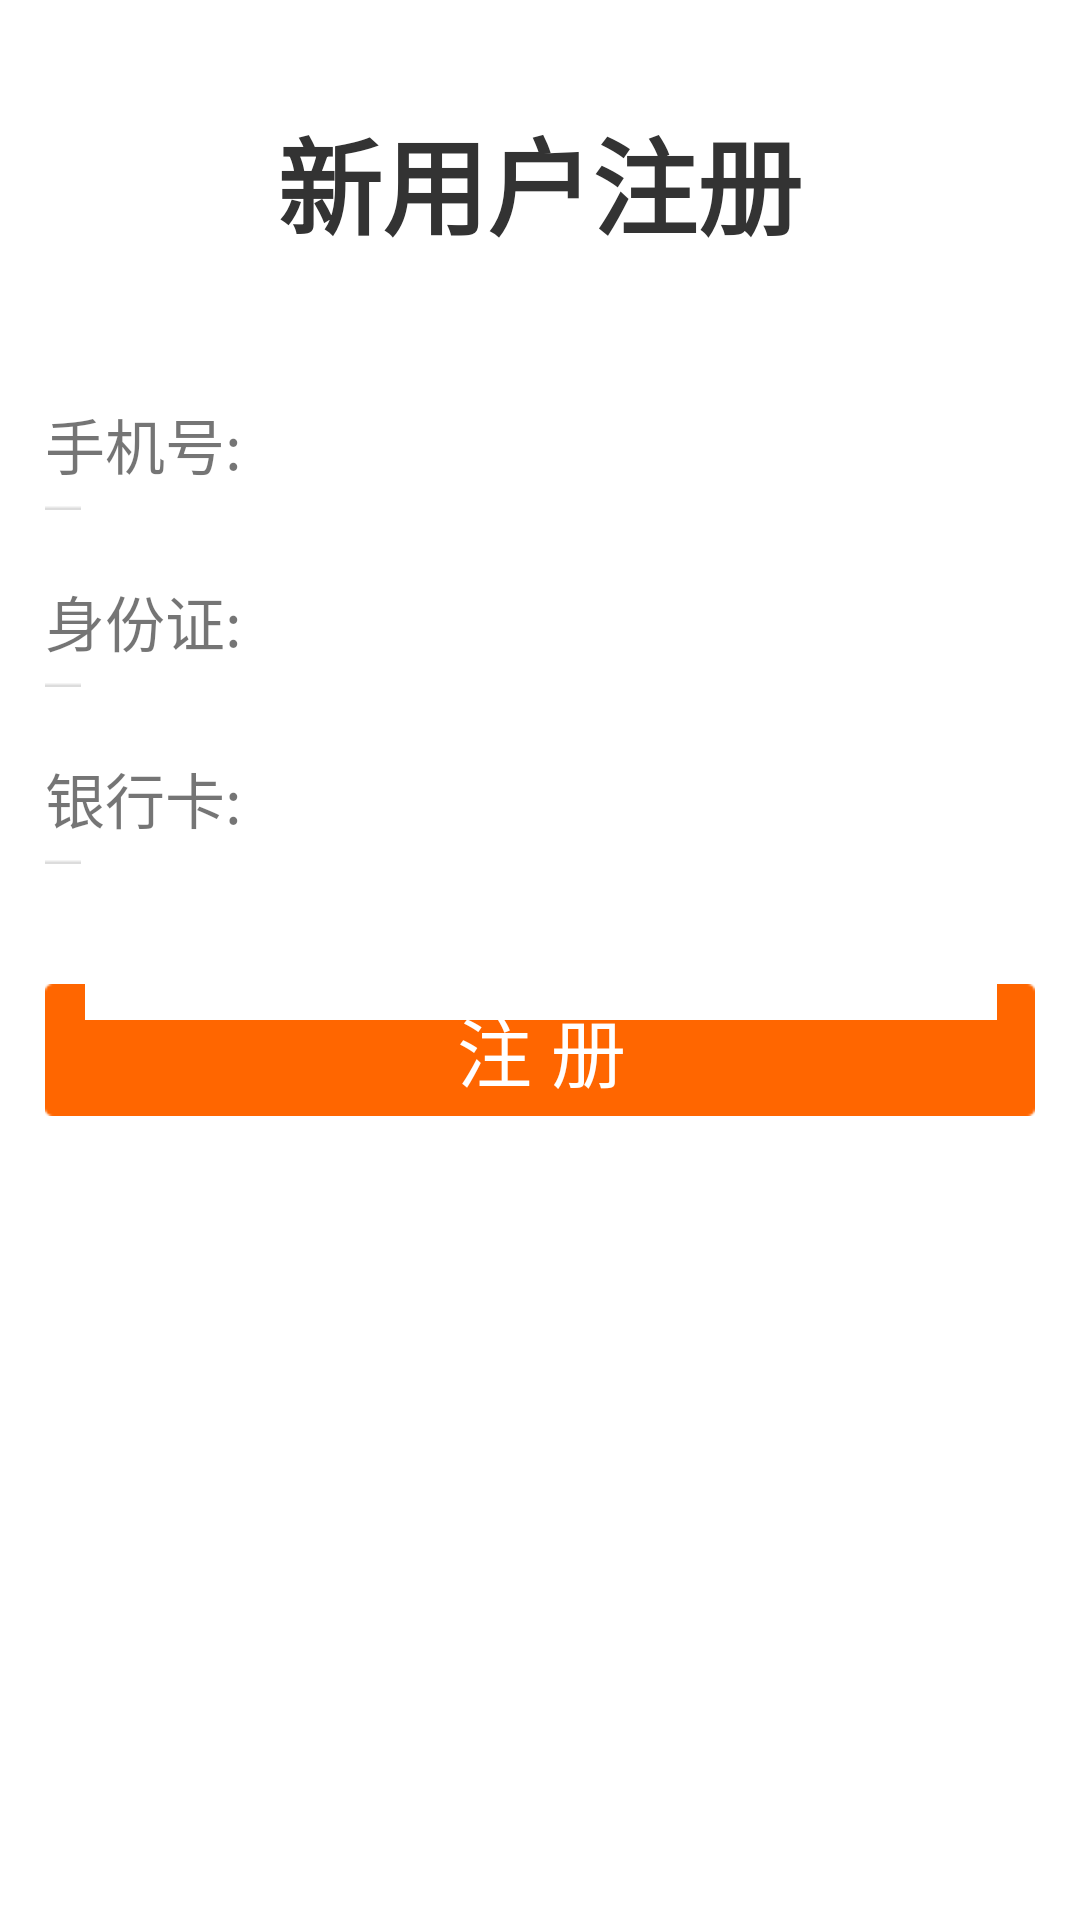

The Android layout XML behind this screen, and the referenced resources:
<!-- AndroidManifest.xml: fallback theme Theme.MaterialComponents.DayNight.NoActionBar -->
<!-- res/layout/unregistered_activity.xml -->
<?xml version="1.0" encoding="utf-8"?>
<LinearLayout xmlns:android="http://schemas.android.com/apk/res/android"
    android:layout_width="match_parent"
    android:layout_height="match_parent"
    android:padding="@dimen/common_margin"
    android:gravity="center_horizontal"
    android:orientation="vertical"
    android:background="@color/white">

    <TextView
        android:layout_width="wrap_content"
        android:layout_height="wrap_content"
        android:layout_marginTop="20dp"
        android:text="新用户注册"
        android:textSize="35sp"
        android:textColor="@color/primary"
        android:textStyle="bold" />

    <LinearLayout
        android:layout_width="match_parent"
        android:layout_height="@dimen/item_height"
        android:layout_marginTop="40dp"
        android:gravity="center_vertical"
        android:orientation="horizontal"
        android:background="@drawable/bg_item_down_line_normal">

        <TextView
            android:layout_width="wrap_content"
            android:layout_height="wrap_content"
            android:text="手机号:"
            android:textSize="20sp" />

        <EditText
            android:id="@+id/et_phone"
            android:layout_width="match_parent"
            android:layout_height="wrap_content"
            android:background="@color/white_transparent"
            android:textSize="20sp" />
    </LinearLayout>

    <LinearLayout
        android:layout_width="match_parent"
        android:layout_height="@dimen/item_height"
        android:layout_marginTop="@dimen/common_margin"
        android:gravity="center_vertical"
        android:orientation="horizontal"
        android:background="@drawable/bg_item_down_line_normal">

        <TextView
            android:layout_width="wrap_content"
            android:layout_height="wrap_content"
            android:text="身份证:"
            android:textSize="20sp" />

        <EditText
            android:id="@+id/et_id_no"
            android:layout_width="match_parent"
            android:layout_height="wrap_content"
            android:background="@color/white_transparent"
            android:textSize="20sp" />
    </LinearLayout>

    <LinearLayout
        android:layout_width="match_parent"
        android:layout_height="@dimen/item_height"
        android:layout_marginTop="@dimen/common_margin"
        android:gravity="center_vertical"
        android:orientation="horizontal"
        android:background="@drawable/bg_item_down_line_normal">

        <TextView
            android:layout_width="wrap_content"
            android:layout_height="wrap_content"
            android:text="银行卡:"
            android:textSize="20sp" />

        <EditText
            android:id="@+id/et_bank_card"
            android:layout_width="match_parent"
            android:layout_height="wrap_content"
            android:background="@color/white_transparent"
            android:textSize="20sp" />
    </LinearLayout>

    <Button
        android:id="@+id/btn_register"
        android:layout_width="match_parent"
        android:layout_height="@dimen/item_height"
        android:textSize="25sp"
        android:layout_marginTop="40dp"
        android:textColor="@color/white"
        android:background="@drawable/selector_register_button"
        android:text="注 册" />
</LinearLayout>
<!-- resources referenced by this layout -->
<resources>
  <color name="primary">#ff333333</color>
  <color name="white">#ffffffff</color>
  <color name="white_transparent">#66ffffff</color>
  <dimen name="common_margin">15dip</dimen>
  <dimen name="item_height">44dp</dimen>
  <!-- drawable selector_register_button (drawable) -->
  <?xml version="1.0" encoding="utf-8"?>
  <selector xmlns:android="http://schemas.android.com/apk/res/android">
      <item android:drawable="@drawable/btn_action_normal" android:state_enabled="false"></item>
      <item android:drawable="@drawable/btn_action_pressed" android:state_pressed="true"></item>
      <item android:drawable="@drawable/btn_action_normal"></item>
  </selector>
</resources>
